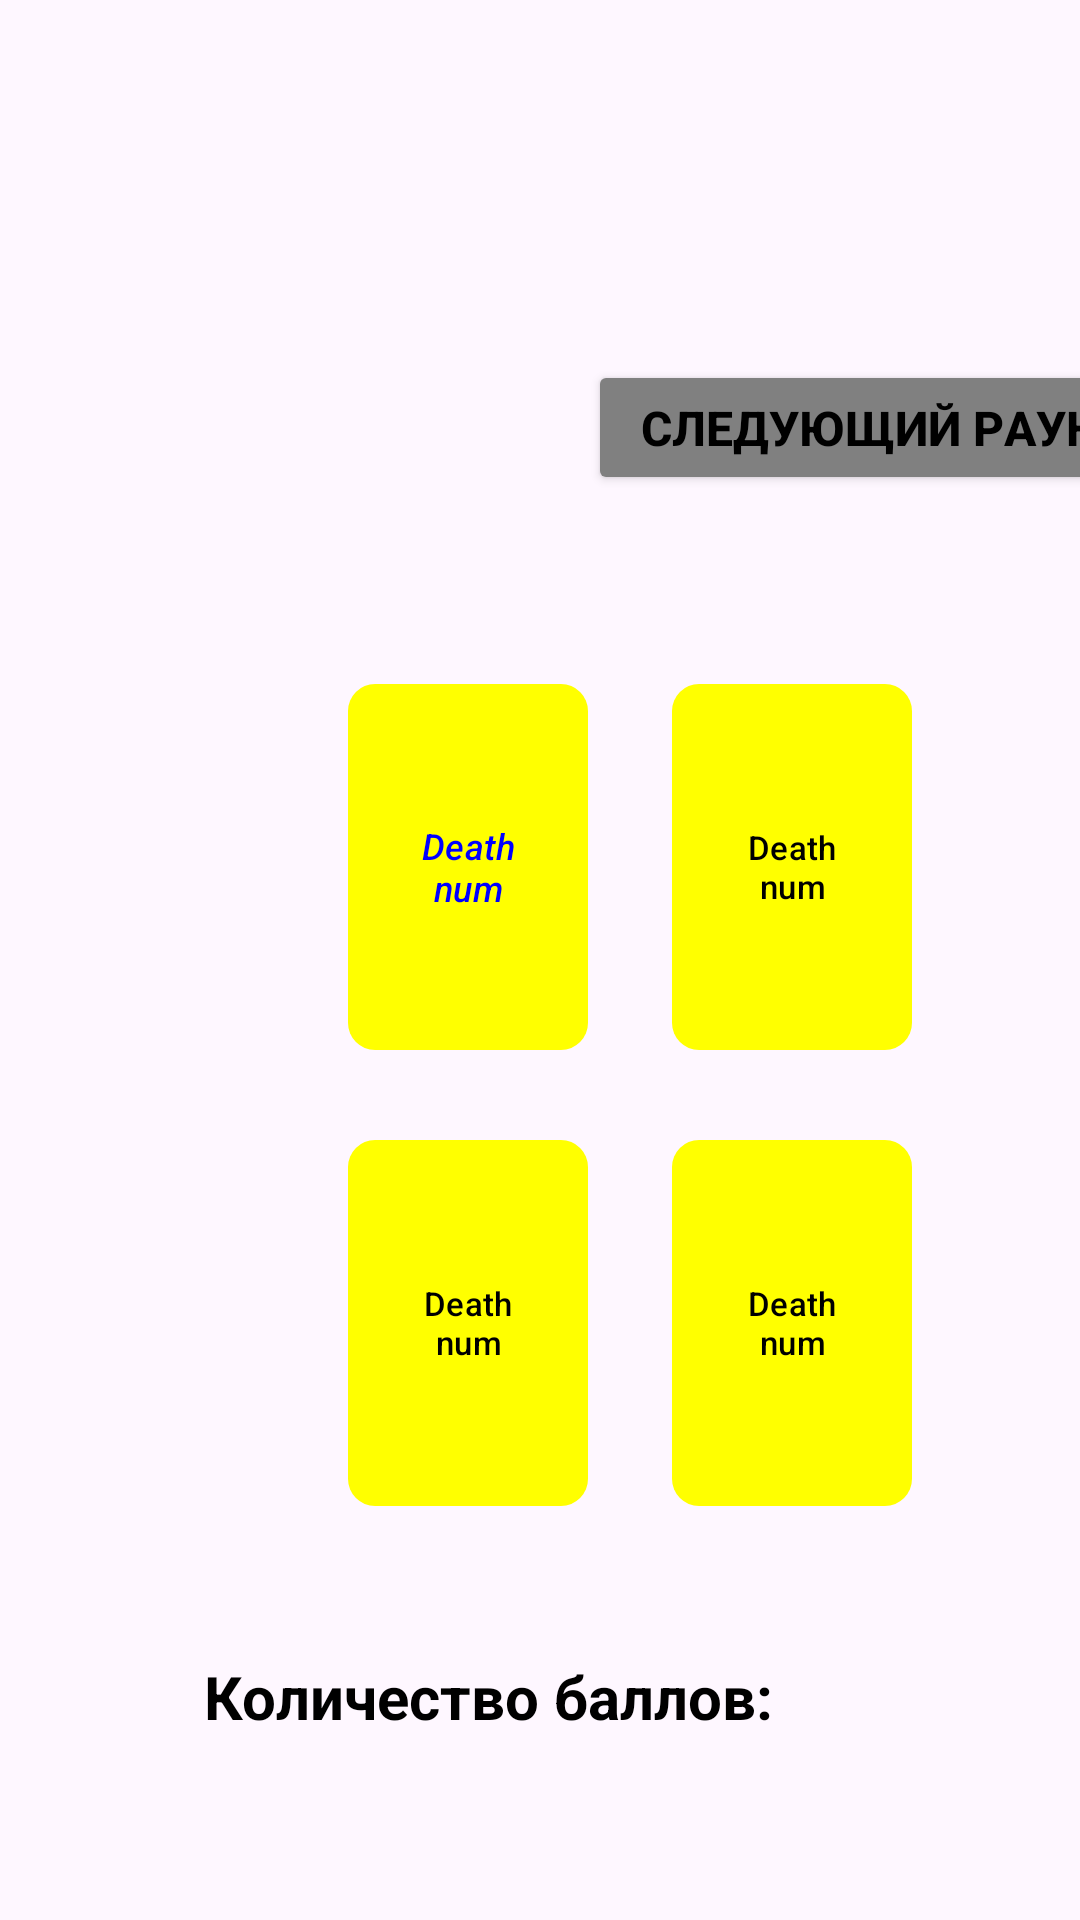

This screen was rendered from an Android layout file. Write that file and the resources it references.
<!-- AndroidManifest.xml: application theme Theme.DeathNum -->
<!-- res/layout/supergame4.xml -->
<?xml version="1.0" encoding="utf-8"?>
<androidx.constraintlayout.widget.ConstraintLayout xmlns:android="http://schemas.android.com/apk/res/android"
    android:layout_width="match_parent"
    android:layout_height="match_parent"
    xmlns:app="http://schemas.android.com/apk/res-auto"
    android:id="@+id/supergame_4">

    <TextView
        android:id="@+id/deathNumTextforSuper4"
        android:layout_width="300sp"
        android:layout_height="70sp"
        android:layout_marginStart="84dp"
        android:layout_marginTop="16dp"
        android:textColor="@color/color_black"
        android:textSize="20sp"
        android:textStyle="bold"
        app:layout_constraintStart_toStartOf="parent"
        app:layout_constraintTop_toTopOf="parent">

    </TextView>


    <TextView
        android:id="@+id/deathNumText4"
        android:layout_width="300sp"
        android:layout_height="70sp"
        android:layout_marginStart="52dp"
        android:layout_marginTop="152dp"
        android:textColor="@color/color_black"
        android:textSize="20sp"
        android:textStyle="bold"
        app:layout_constraintStart_toStartOf="parent"
        app:layout_constraintTop_toTopOf="parent">

    </TextView>

    <TextView
        android:id="@+id/countSuper4"
        android:layout_width="300sp"
        android:layout_height="70sp"
        android:layout_marginStart="68dp"
        android:layout_marginTop="552dp"
        android:text="Количество баллов: "
        android:textColor="@color/color_black"
        android:textSize="20sp"
        android:textStyle="bold"
        app:layout_constraintStart_toStartOf="parent"
        app:layout_constraintTop_toTopOf="parent">

    </TextView>

    <Button
        android:id="@+id/nextRound4"
        android:layout_width="200sp"
        android:layout_height="45sp"
        android:layout_marginStart="196dp"
        android:layout_marginTop="120dp"
        android:backgroundTint="@color/color_gray"
        android:text="@string/NextRound"
        android:textColor="@color/color_black"
        android:textSize="16sp"
        android:textStyle="bold"
        app:layout_constraintStart_toStartOf="parent"
        app:layout_constraintTop_toTopOf="parent" />


    <Button
        android:id="@+id/gameOverSuper4"
        android:layout_width="150sp"
        android:layout_height="50sp"
        android:layout_marginStart="244dp"
        android:layout_marginTop="652dp"
        android:backgroundTint="@color/color_black"
        android:text="@string/FinishGame"
        android:textSize="13sp"
        android:textStyle="bold"
        app:layout_constraintStart_toStartOf="parent"
        app:layout_constraintTop_toTopOf="parent" />

    <com.google.android.material.button.MaterialButton
        android:id="@+id/card1Super4"
        android:layout_width="80sp"
        android:layout_height="130sp"
        android:layout_marginStart="116dp"
        android:layout_marginTop="224dp"
        android:text="Death num"
        android:textColor="@color/color_blue"
        android:textSize="12sp"
        android:textStyle="italic"
        app:backgroundTint="#FFFF00"
        app:cornerRadius="9dp"
        app:layout_constraintStart_toStartOf="parent"
        app:layout_constraintTop_toTopOf="parent" />

    <com.google.android.material.button.MaterialButton
        android:id="@+id/card2Super4"
        android:layout_width="80sp"
        android:layout_height="130sp"
        android:layout_marginStart="224dp"
        android:layout_marginTop="224dp"
        android:text="Death num"
        android:textColor="@color/color_black"
        android:textSize="11sp"
        app:backgroundTint="#FFFF00"
        app:cornerRadius="9dp"
        app:layout_constraintStart_toStartOf="parent"
        app:layout_constraintTop_toTopOf="parent" />

    <com.google.android.material.button.MaterialButton
        android:id="@+id/card3Super4"
        android:layout_width="80sp"
        android:layout_height="130sp"
        android:layout_marginStart="224dp"
        android:layout_marginTop="376dp"
        android:text="Death num"
        android:textColor="@color/color_black"
        android:textSize="11sp"
        app:backgroundTint="#FFFF00"
        app:cornerRadius="9dp"
        app:layout_constraintStart_toStartOf="parent"
        app:layout_constraintTop_toTopOf="parent" />

    <com.google.android.material.button.MaterialButton
        android:id="@+id/card4Super4"
        android:layout_width="80sp"
        android:layout_height="130sp"
        android:layout_marginStart="116dp"
        android:layout_marginTop="376dp"
        android:text="Death num"
        android:textColor="@color/color_black"
        android:textSize="11sp"
        app:backgroundTint="#FFFF00"
        app:cornerRadius="9dp"
        app:layout_constraintStart_toStartOf="parent"
        app:layout_constraintTop_toTopOf="parent" />

    <include
        layout="@layout/round_for_super_game"
        android:layout_width="0dp"
        android:layout_height="0dp"
        app:layout_constraintBottom_toBottomOf="parent"
        app:layout_constraintEnd_toEndOf="parent"
        app:layout_constraintStart_toStartOf="parent"
        app:layout_constraintTop_toTopOf="parent" />

    <include
        android:id="@+id/centerPlusOneContainer"
        layout="@layout/center_plus_one"
        android:layout_width="0dp"
        android:layout_height="0dp"
        app:layout_constraintBottom_toBottomOf="parent"
        app:layout_constraintEnd_toEndOf="parent"
        app:layout_constraintStart_toStartOf="parent"
        app:layout_constraintTop_toTopOf="parent" />


</androidx.constraintlayout.widget.ConstraintLayout>
<!-- res/layout/round_for_super_game.xml (included above) -->
<?xml version="1.0" encoding="utf-8"?>
<RelativeLayout xmlns:android="http://schemas.android.com/apk/res/android"
    android:id="@+id/roundforsuper"
    android:layout_width="match_parent"
    android:layout_height="match_parent"
    android:background="@color/color_green"
    android:visibility="gone"
    android:clickable="true"
    android:focusable="true">

    <LinearLayout
        android:layout_width="match_parent"
        android:layout_height="wrap_content"
        android:layout_centerInParent="true"
        android:gravity="center"
        android:orientation="vertical"
        android:padding="40dp">

        <TextView
            android:id="@+id/roundText"
            android:layout_width="wrap_content"
            android:layout_height="wrap_content"
            android:text="РАУНД 1"
            android:textColor="@color/color_blue"
            android:textSize="42sp"
            android:textStyle="bold"
            android:shadowColor="#000000"
            android:shadowDx="4"
            android:shadowDy="4"
            android:shadowRadius="10"/>

    </LinearLayout>

</RelativeLayout>
<!-- res/layout/center_plus_one.xml (included above) -->
<?xml version="1.0" encoding="utf-8"?>
<FrameLayout xmlns:android="http://schemas.android.com/apk/res/android"
    android:layout_width="match_parent"
    android:layout_height="match_parent"
    android:visibility="invisible">

    <TextView
        android:id="@+id/centerPlusOneText"
        android:layout_width="wrap_content"
        android:layout_height="wrap_content"
        android:layout_gravity="center"
        android:text="+1"
        android:textColor="@color/color_blue"
        android:textSize="120sp"
        android:textStyle="italic"
        android:shadowColor="@color/color_gray"
        android:shadowDx="4"
        android:shadowDy="4"
        android:shadowRadius="29"
        android:alpha="1.0"/>

</FrameLayout>
<!-- resources referenced by this layout -->
<resources>
  <color name="color_black">#000000</color>
  <color name="color_blue">#0000FF</color>
  <color name="color_gray">#808080</color>
  <color name="color_green">#00FF00</color>
  <string name="FinishGame">Завершить игру</string>
  <string name="NextRound">Следующий Pаунд</string>
  <style name="Theme.DeathNum" parent="Base.Theme.DeathNum" />
  <style name="Base.Theme.DeathNum" parent="Theme.Material3.DayNight.NoActionBar">
          
          
      </style>
</resources>
